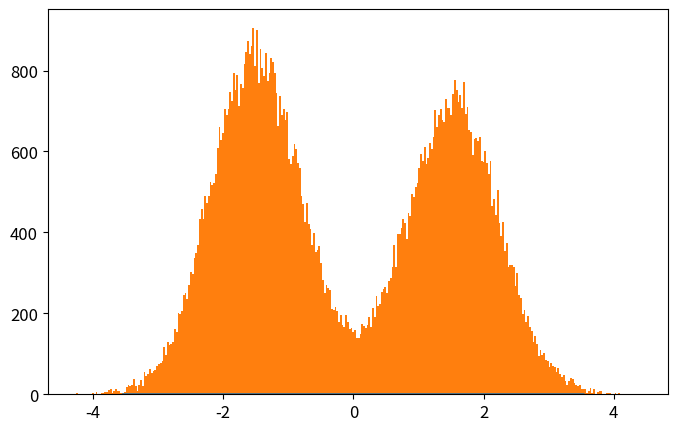

Recreate this plot in Python. (Note: this script raises an exception after producing the figure.)
# -*- coding: utf-8 -*-
from __future__ import division
import numpy as np
import matplotlib.pyplot as plt
from time import time

def QHO_ground(x):
    """
    Uso: devuelve amplitud de probabilidad del estado base del Oscilador Armónico cuántico
    """
    return 0.5**0.5 * np.pi**(-0.25)*(np.exp(-(x-1.5)**2)+np.exp(-(x+1.5)**2))**0.5
    #return np.pi**(-0.25)*np.exp(-x**2/2.)

def metropolis(N=int(1e6),x0=0.0,delta=0.5,prob_amplitude_sampling=QHO_ground):
    """
    Uso: devuelve x_hist lista con N valores de x muestreados de la densidad de probabilidad
    (definida por la amplitud de probabilidad prob_amplitude_sampling) por el algoritmo
    Metrópolis.

    N: int                          -> número de iteraciones para el algoritmo Metrópolis. 
    x0: float                       -> valor de x con el que el algoritmo inicia el muestreo.
    delta: float                    ->  tamaño máximo del paso en cada iteración de "camino aleatorio" 
                                        usado por la cadena de Markov.
    prob_amplitude_sampling: func   ->  función de densidad de probabilidad a muestrear
    """
    x_hist = [x0]
    for k in range(N):
        xnew = x_hist[-1] + np.random.uniform(-delta,delta)
        acceptance_prob = (np.abs(prob_amplitude_sampling(xnew)/prob_amplitude_sampling(x_hist[-1])))**2
        if np.random.uniform() < acceptance_prob:
            x_hist.append(xnew)
        else:
            x_hist.append(x_hist[-1])
    return x_hist

def run_metropolis(N=1e5, x0=0.0, delta=0.5, prob_amplitude_sampling=QHO_ground, 
                    showplot=True, savefig=[True,'QHO_ground_state.eps'],
                    xlim = 5*2**(-0.5), x_plot = np.linspace(-5*2**(-0.5),5*2**(-0.5),200)):
    """
    Uso: corre el algoritmo Metrópolis que muestrea valores de x de la densidad de  
    probabilidad definida por la amplitud de probabilidad prob_amplitude_sampling y
    grafica el histograma que resulta del algoritmo metrópolis, contrastado con la 
    densidad de probabilidad teórica.
    
    N: int                      -> Número de iteraciones para el algoritmo Metrópolis
    x0: float                   -> valor de x con el que el algoritmo inicia el muestreo.
    delta: float                ->  tamaño máximo del paso en cada iteración de "camino aleatorio" 
    prob_amplitude_sampling     -> Función de densidad de probabilidad a muestrear por el algoritmo.
    showplot = True / False                 -> Elige si muestra o no la gráfica.
    savefig = [True / False, 'name of fig'] -> Elige si guarda o no la gráfica. Nombre del archivo 'name of fig'
    x_lim: float                            -> límite en x para la gráfica
    x_plot: list                            -> valores de x en los que se grafica densidad de probabilidad
    """

    # Corre el algoritmo metrópolis y mide tiempo de cómputo
    t_0 = time()
    x_hist = metropolis(N, x0, delta, prob_amplitude_sampling)
    t_1 = time()
    print('Metropolis algorithm QHO ground state: %.3f seconds for %.0E iterations'%(t_1-t_0,N))

    # Gráfica del histograma y comparación con densidad de probabilidad original
    plt.rcParams.update({'font.size':12})
    plt.figure(figsize=(8,5))
    plt.plot(x_plot,prob_amplitude_sampling(x_plot)**2,
                label=u'QHO densidad de probabilidad\ndel estado base: $|\psi_0(x)|^2$')
    plt.hist(x_hist,bins=int(N**0.5),normed=True,
                label=u'Histograma usando algoritmo\nMetrópolis con %.0E iteraciones'%(N))
    plt.xlim(-xlim,xlim)
    plt.xlabel(u'$x$')
    plt.ylabel(u'$|\psi_0(x)|^2$')
    plt.legend(loc='lower right')
    if savefig[0]==True:
        plt.savefig(savefig[1])
    if showplot==True:
        plt.show()
    plt.close()

    return x_hist

#Para el significado de vada variable ver comentario en función run_metropolis()
N = int(1e5)   
x0 = 0.0
delta = 0.5
prob_amplitude_sampling = QHO_ground
showplot = False
savefig = [True,'plot_QHO_ground_state.eps']
xlim = 5*2**(-0.5)
x_plot = np.linspace(-xlim,xlim,200)

#Corremos el código usando función run_metropolis()
x_hist = run_metropolis(N=N, x0=x0, delta=delta, prob_amplitude_sampling=prob_amplitude_sampling, 
                    showplot=showplot, savefig=savefig,
                    xlim = xlim, x_plot = x_plot)

print(x_hist[0])
